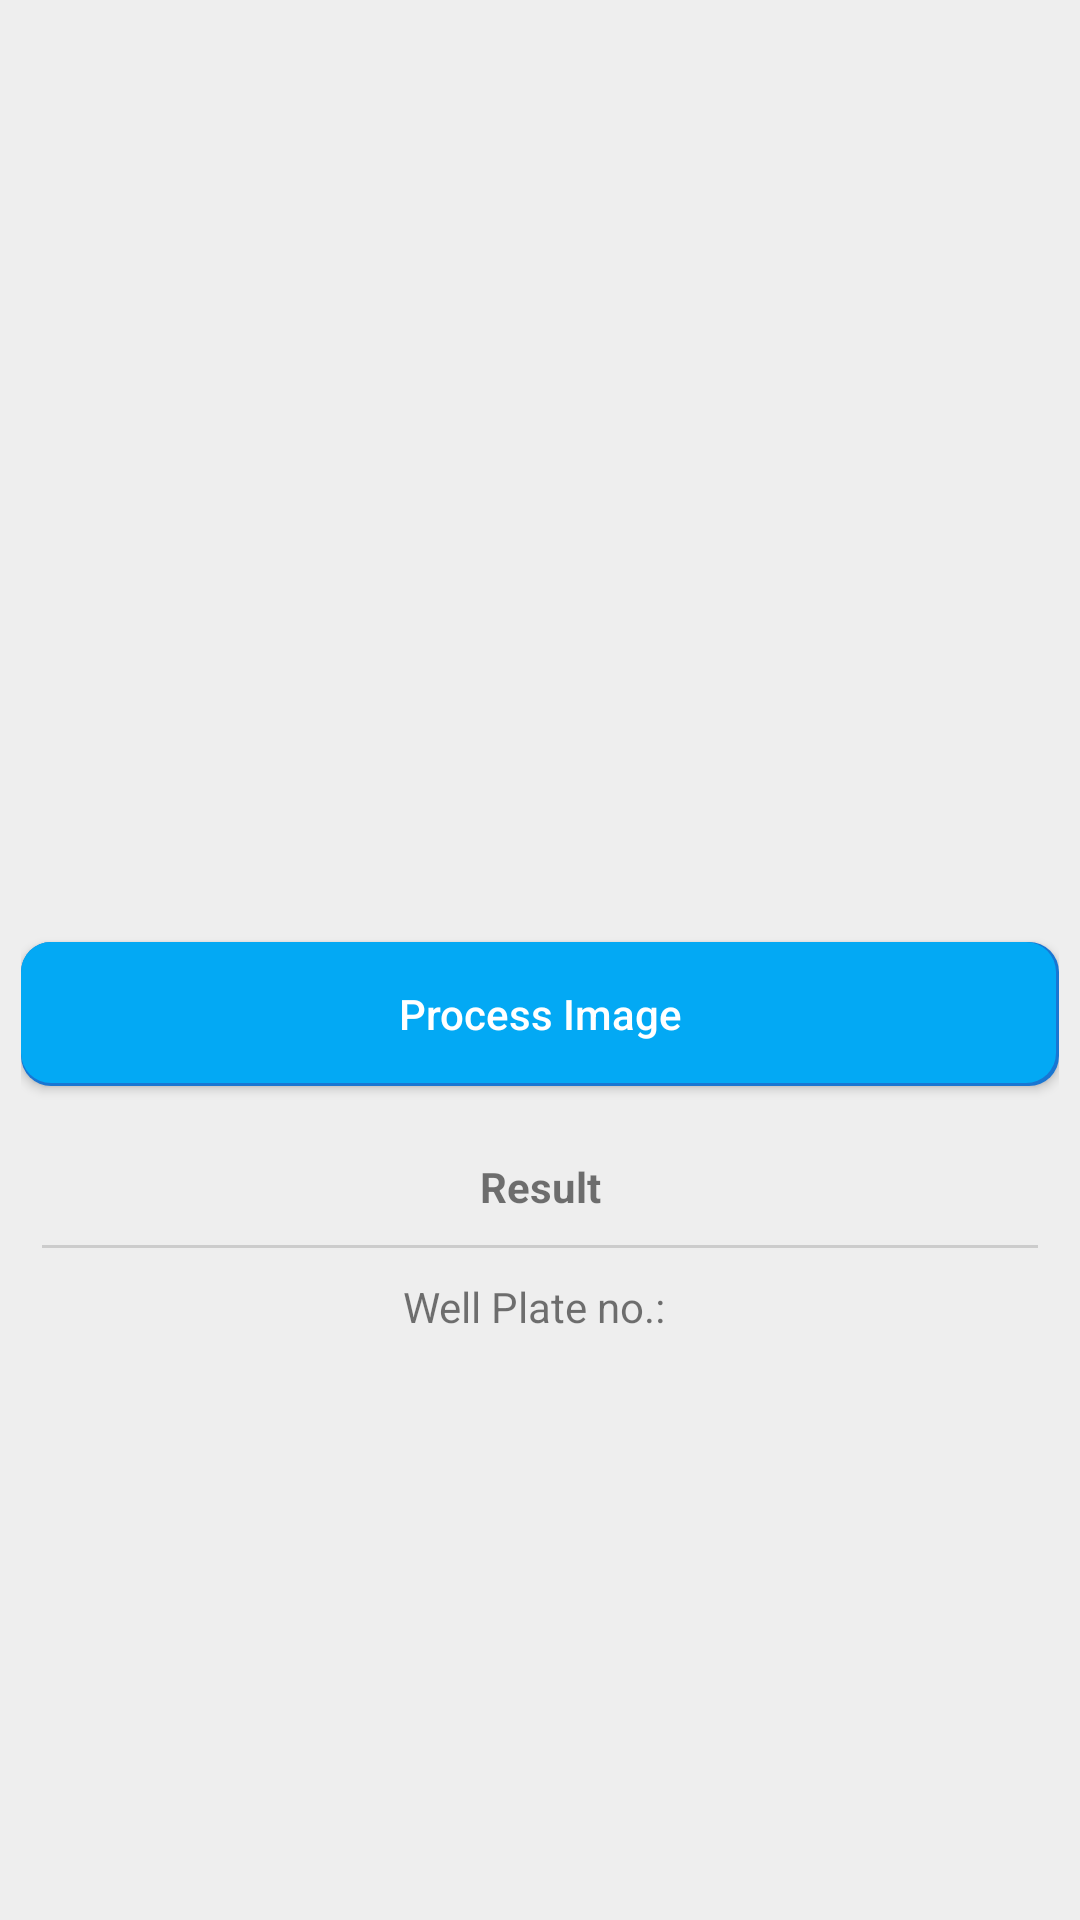

Layout XML and referenced resources for this Android screen:
<!-- AndroidManifest.xml: application theme AppTheme -->
<!-- res/layout/activity_main.xml -->
<?xml version="1.0" encoding="utf-8"?>
<LinearLayout xmlns:android="http://schemas.android.com/apk/res/android"
    xmlns:app="http://schemas.android.com/apk/res-auto"
    xmlns:tools="http://schemas.android.com/tools"
    android:layout_width="match_parent"
    android:layout_height="match_parent"
    android:background="#eee"
    android:gravity="center|top"
    android:orientation="vertical"
    android:padding="7dp"
    tools:context=".MainActivity">

    <FrameLayout
        android:id="@+id/camera_preview"
        android:layout_width="fill_parent"
        android:layout_height="fill_parent"
        android:layout_weight="1"
        android:visibility="gone" />

    <LinearLayout
        android:layout_width="match_parent"
        android:layout_height="300dp"
        android:layout_marginBottom="7dp"
        android:orientation="vertical"
        android:gravity="center"
        android:background="@drawable/bg_games"
        android:padding="7dp">

        <ImageView
            android:id="@+id/imgWellPlate"
            android:layout_width="match_parent"
            android:layout_height="match_parent"
            android:visibility="visible" />

        <VideoView
            android:id="@+id/videoView"
            android:layout_width="match_parent"
            android:layout_height="match_parent"
            android:visibility="gone" />
    </LinearLayout>

    <Button
        android:id="@+id/btnProcessImage"
        android:layout_width="match_parent"
        android:layout_height="wrap_content"
        android:layout_marginBottom="7dp"
        android:background="@drawable/bg_btn"
        android:padding="10dp"
        android:text="Process Image"
        android:textAllCaps="false"
        android:textColor="@color/colorWhite" />

    <ScrollView
        android:layout_width="match_parent"
        android:layout_height="wrap_content"
        android:layout_weight="1">

        <LinearLayout
            android:layout_width="match_parent"
            android:layout_height="match_parent"
            android:gravity="center"
            android:orientation="vertical"
            android:padding="7dp">

            <TextView
                android:layout_width="match_parent"
                android:layout_height="wrap_content"
                android:gravity="center"
                android:padding="10dp"
                android:text="Result"
                android:textStyle="bold" />

            <View
                android:layout_width="match_parent"
                android:layout_height="1dp"
                android:background="#ccc" />

            <TextView
                android:id="@+id/txtResultWellplate"
                android:layout_width="wrap_content"
                android:layout_height="wrap_content"
                android:padding="10dp"
                android:text="Well Plate no.: " />

        </LinearLayout>
    </ScrollView>
</LinearLayout>
<!-- resources referenced by this layout -->
<resources>
  <color name="colorWhite">#FFFFFF</color>
  <!-- drawable bg_btn (drawable) -->
  <?xml version="1.0" encoding="UTF-8"?>
  <layer-list xmlns:android="http://schemas.android.com/apk/res/android">
  
      <item>
          <shape android:shape="rectangle">
              <corners android:radius="10dp" />
              <solid android:color="@color/qtitleR" />
              
          </shape>
      </item>
  
      <item
          android:bottom="1dp"
          android:left="0dp"
          android:right="1dp"
          android:top="0dp">
          <shape android:shape="rectangle">
              <corners android:radius="10dp" />
              <solid android:color="@color/houseR" />
          </shape>
      </item>
  
  </layer-list>
  <style name="AppTheme" parent="Theme.AppCompat.Light.DarkActionBar">
          
          <item name="colorPrimary">@color/colorPrimary</item>
          <item name="colorPrimaryDark">@color/colorPrimaryDark</item>
          <item name="colorAccent">@color/colorAccent</item>
          <item name="android:popupMenuStyle">@style/PopupMenu.Example</item>
          <item name="actionOverflowMenuStyle">@style/OverflowMenu</item>
      </style>
  <color name="qtitleR">#1976d2</color>
  <color name="houseR">#03a9f4</color>
  <color name="colorPrimary">#03a9f4</color>
  <color name="colorPrimaryDark">#1976d2</color>
  <color name="colorAccent">#FF4081</color>
  <style name="PopupMenu.Example" parent="@android:style/Widget.Holo.Light.ListPopupWindow">
          <item name="android:popupBackground">#efefef</item>
      </style>
  <style name="OverflowMenu" parent="Widget.AppCompat.PopupMenu.Overflow">
          
          <item name="overlapAnchor">false</item>
  
          
          <item name="android:overlapAnchor">false</item>
          <item name="android:dropDownVerticalOffset">4.0dip</item>
  
      </style>
</resources>
